The GitHub repository DylanHughes02/fruit-detection-project contains a labelled image folder "classification" with 4 categories: apple, banana, orange, pear. Examples follow, each with its label.

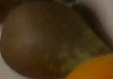
Label: pear

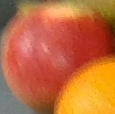
Label: apple

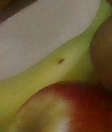
Label: banana

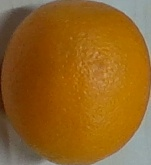
Label: orange

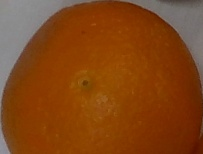
Label: orange

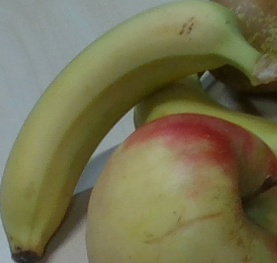
Label: banana
